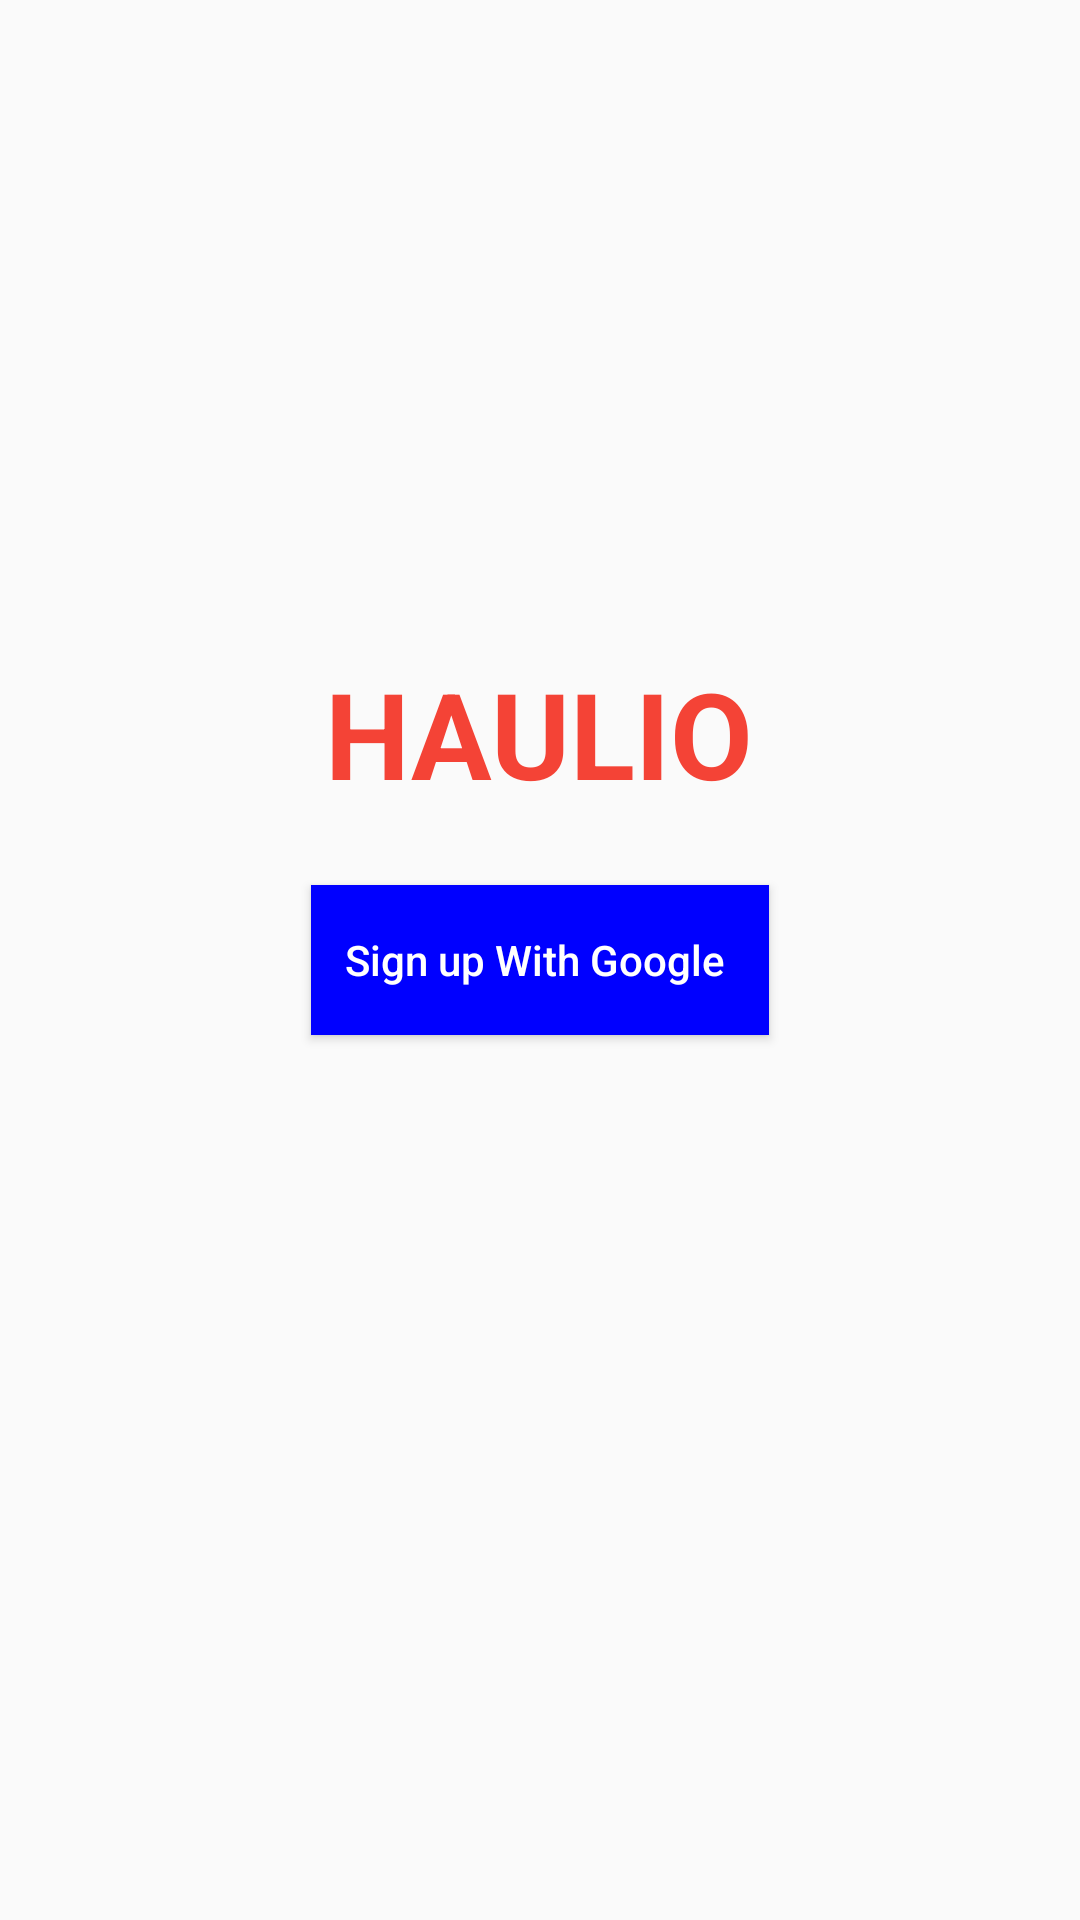

Reconstruct the res/layout file that produces this screen, plus the resources it refers to.
<!-- AndroidManifest.xml: application theme AppTheme.NoActionBar -->
<!-- res/layout/activity_login.xml -->
<?xml version="1.0" encoding="utf-8"?>
<RelativeLayout xmlns:android="http://schemas.android.com/apk/res/android"
    android:layout_width="match_parent"
    android:layout_height="match_parent">

    <Button
        android:id="@+id/btn_sign_up_with_google"
        android:layout_width="wrap_content"
        android:layout_height="50dp"
        android:layout_centerHorizontal="true"
        android:layout_centerVertical="true"
        android:background="@color/blue"
        android:drawableLeft="@drawable/ic_google"
        android:drawablePadding="@dimen/margin_medium"
        android:padding="@dimen/margin_medium"
        android:text=" Sign up With Google  "
        android:textAllCaps="false"
        android:textColor="@color/colorWhite" />

    <TextView
        android:id="@+id/tv_app_name"
        android:layout_width="wrap_content"
        android:layout_height="wrap_content"
        android:layout_above="@id/btn_sign_up_with_google"
        android:layout_centerHorizontal="true"
        android:layout_margin="@dimen/margin_large"
        android:text="@string/app_name"
        android:textColor="@color/primary"
        android:textSize="@dimen/text_big"
        android:textStyle="bold" />
</RelativeLayout>
<!-- resources referenced by this layout -->
<resources>
  <color name="blue">#0000FF</color>
  <color name="colorWhite">#ffffff</color>
  <color name="primary">#F44336</color>
  <dimen name="margin_large">24dp</dimen>
  <dimen name="margin_medium">8dp</dimen>
  <dimen name="text_big">40sp</dimen>
  <string name="app_name">HAULIO</string>
  <style name="AppTheme.NoActionBar">
          <item name="windowActionBar">false</item>
          <item name="windowNoTitle">true</item>
          <item name="colorPrimary">@color/primary</item>
          <item name="colorPrimaryDark">@color/primary_dark</item>
          <item name="colorAccent">@color/accent</item>
      </style>
  <color name="primary_dark">#D32F2F</color>
  <color name="accent">#FF5252</color>
</resources>
